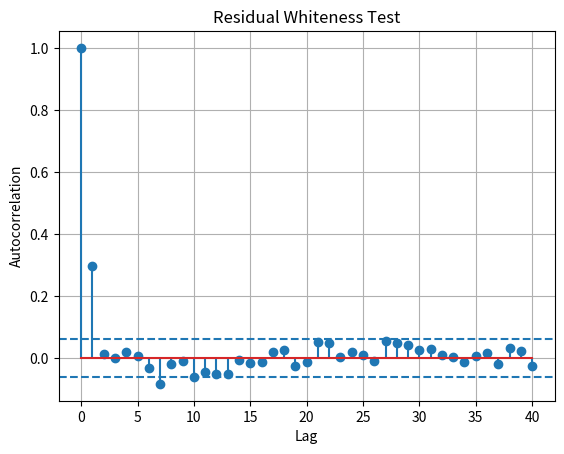

The matplotlib source for this figure:
# Project 23 — Residual Whiteness Test
# Purpose:
# This script evaluates whether residuals resemble white noise by comparing autocorrelation values with approximate statistical bounds.
#
# Key Concepts:
# - Residual whiteness
# - Autocorrelation bounds
# - Validation testing
# - Unmodeled dynamics
#
# Learning Outcomes:
# - Understand the identification problem and its engineering value.
# - Follow how telemetry is converted into a mathematical model.
# - Interpret estimation and validation results.
# - Recognize assumptions, limitations, and possible extensions.

# Import NumPy for arrays, matrix operations, random sampling, and numerical calculations.
import numpy as np
# Import Matplotlib to visualize telemetry, model predictions, residuals, and trade studies.
import matplotlib.pyplot as plt


def acf(x,max_lag):
    x=x-np.mean(x)
    denom=np.dot(x,x)
    return np.array([
        np.dot(x[:len(x)-lag],x[lag:])/denom
        for lag in range(max_lag+1)
    ])



# Main project workflow
def main():
    rng=np.random.default_rng(23)
    residual=rng.normal(0,1,1000)
    residual[1:]+=0.25*residual[:-1]  # add correlation

    values=acf(residual,40)
    bound=1.96/np.sqrt(len(residual))

    print(f"Approximate 95% autocorrelation bound: ±{bound:.4f}")
    print("Out-of-bound lags:",np.where(np.abs(values[1:])>bound)[0]+1)


# Create a new figure for this result.
    plt.figure()
    plt.stem(np.arange(len(values)),values)
    plt.axhline(bound,linestyle="--")
    plt.axhline(-bound,linestyle="--")
    plt.title("Residual Whiteness Test")
    plt.xlabel("Lag")
    plt.ylabel("Autocorrelation")
    plt.grid(True)
# Display the completed visualization.
    plt.show()



# Entry point: run the project when this file is executed directly.
if __name__ == "__main__":
    main()
